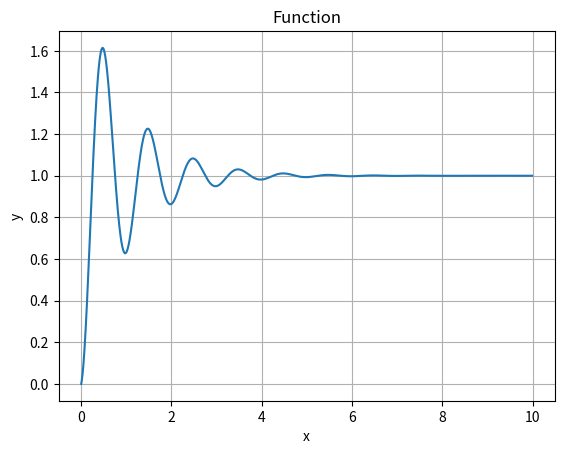

Generate this figure with matplotlib:
try: #импортируем библиотеку
    import matplotlib
    import matplotlib.pyplot
    import numpy
except: #если нет библиотеки качаем ее из интернета и пробуем еще раз
    os.system("pip install matplotlib")
    import matplotlib
    import matplotlib.pyplot
    import numpy

def Function(x):
    #y = 1 - numpy.exp(-x) #апериодический
    #y = 1 - numpy.exp(-x) * numpy.cos(x) #с перерегулированием
    y = 1 - numpy.exp(-x) * numpy.cos(numpy.pi*2*x) #с затухающими колебаниями
    #y = numpy.cos(9*x) #колебательный
    #y = numpy.exp(x/3) * numpy.cos(6*x) #уход в бесконечность
    return y

x = numpy.arange(0.0, 10.0, 0.01) #dx=0.01
#x = numpy.linspace(0.0, 5.0, 100) #100points
#print("x",x)
y = Function(x)
#print("y",y)
Figure, Axes = matplotlib.pyplot.subplots()
Axes.plot(x, y)
Axes.set(xlabel='x', ylabel='y', title='Function')
Axes.grid()
#Figure.savefig("test.png")
matplotlib.pyplot.show()

#  +---------+
#  | GNU GPL |
#  +---------+
#  |
#  |
#  .= .-_-. =.
# ((_/)o o(\_))
#  `-'(. .)`-'
#  |/| \_/ |\
#  ( |     | )
#  /"\_____/"\
#  \__)   (__/
# @COPYLEFT ALL WRONGS RESERVED :)
# Author: VA
# [redacted]
# Date: 2014 - 2024
# License: GNU GPL-2.0-or-later
# https://www.gnu.org/licenses/old-licenses/gpl-2.0.html
# https://www.youtube.com/watch?v=n1F_MfLRlX0
#
# See also:
# https://www.youtube.com/@DIY_PLC
# https://github.com/DIYPLC/LIB_PLC
# https://oshwlab.com/diy.plc.314/PLC_HW1_SW1
# https://3dtoday.ru/3d-models/mechanical-parts/body/korpus-na-din-reiku
# https://t.me/DIY_PLC
